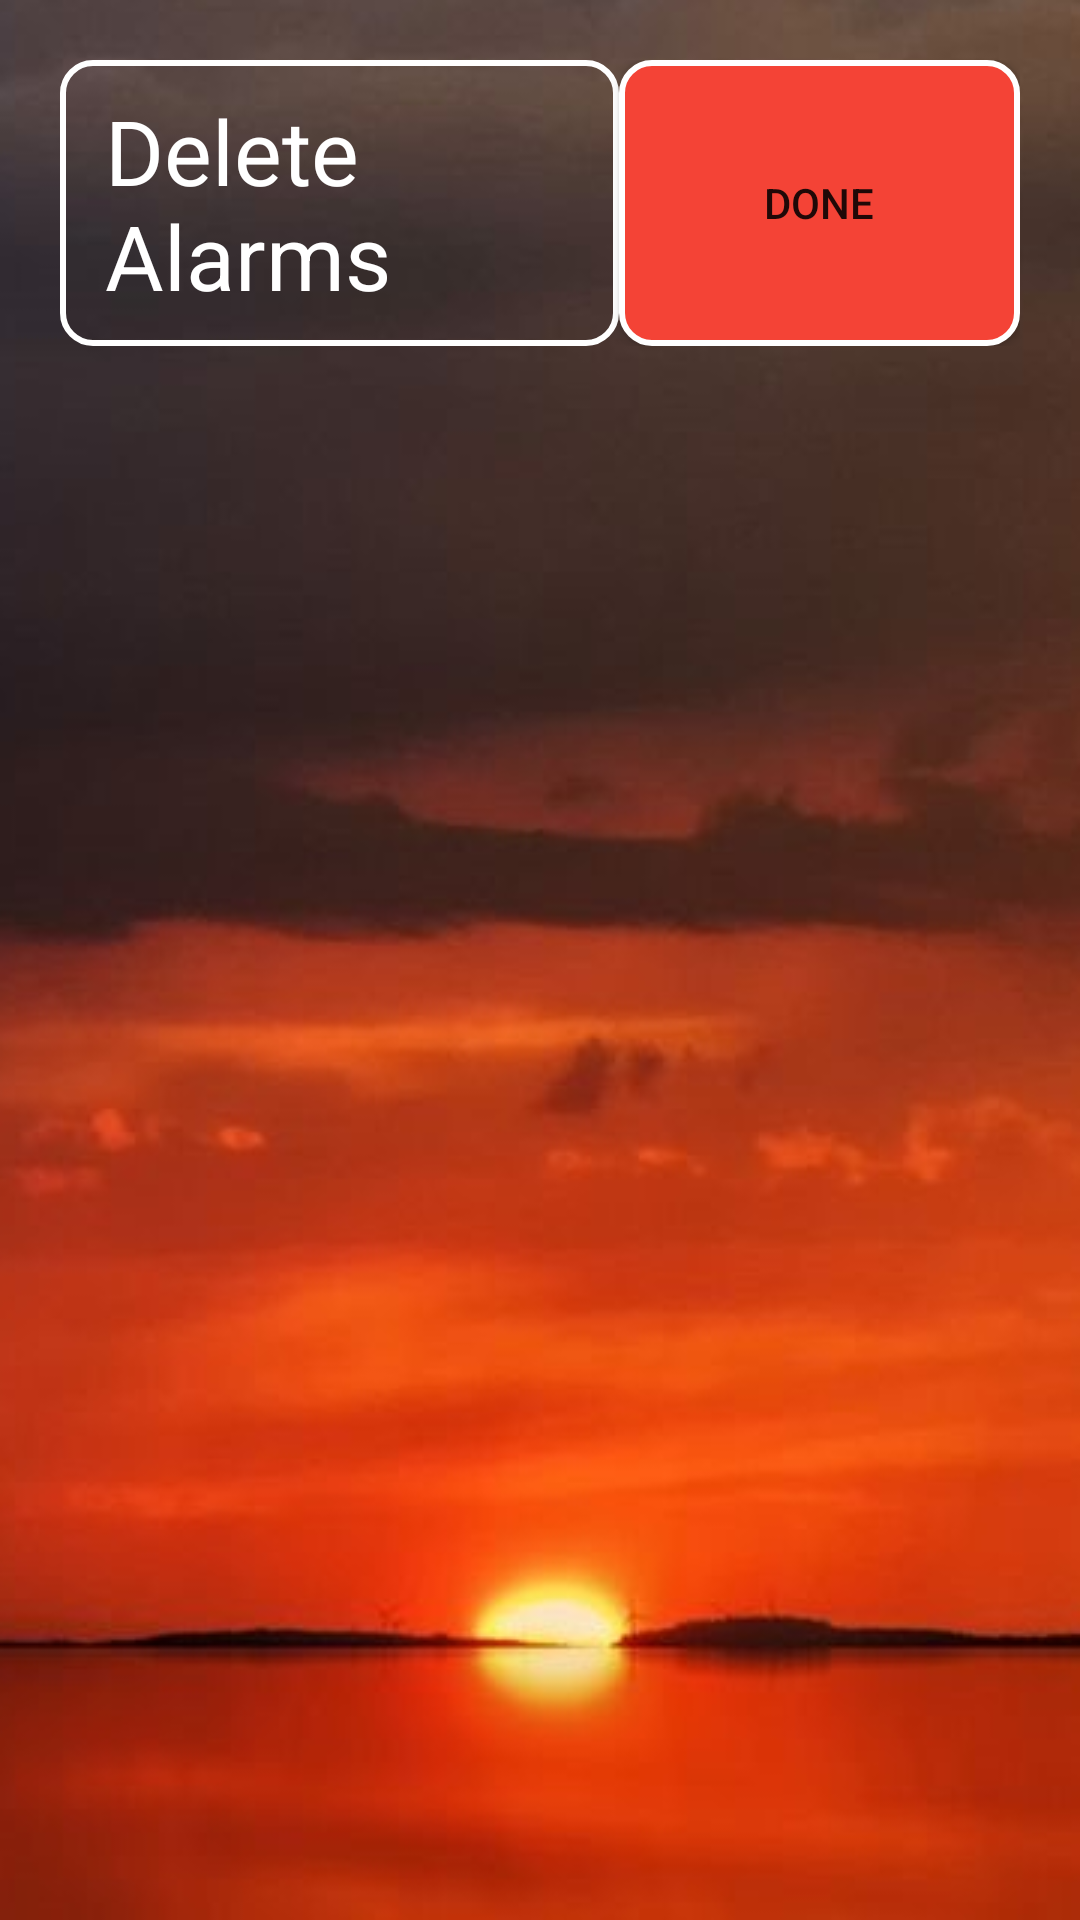

The Android layout XML behind this screen, and the referenced resources:
<!-- AndroidManifest.xml: application theme Theme.RiseNGrind -->
<!-- res/layout/activity_delete_alarm.xml -->
<?xml version="1.0" encoding="utf-8"?>
<androidx.constraintlayout.widget.ConstraintLayout xmlns:android="http://schemas.android.com/apk/res/android"
    xmlns:app="http://schemas.android.com/apk/res-auto"
    xmlns:tools="http://schemas.android.com/tools"
    android:layout_width="match_parent"
    android:layout_height="match_parent"
    android:background="@drawable/sunrise"
    android:padding="20dp"
    tools:context=".DeleteAlarmActivity">

    <LinearLayout
        android:id="@+id/section_fill"
        android:layout_width="match_parent"
        android:layout_height="wrap_content"
        android:orientation="vertical"
        app:layout_constraintStart_toStartOf="parent"
        app:layout_constraintTop_toTopOf="parent">

        <LinearLayout
            android:id="@+id/section_add"
            android:layout_width="match_parent"
            android:layout_height="wrap_content"
            android:gravity="center"
            android:orientation="horizontal"
            app:layout_constraintEnd_toEndOf="parent"
            app:layout_constraintStart_toStartOf="parent"
            app:layout_constraintTop_toTopOf="parent">



            <TextView
                android:layout_width="wrap_content"
                android:layout_height="wrap_content"
                android:layout_weight="1"
                android:background="@drawable/rectangle_border"
                android:paddingStart="15dp"
                android:paddingTop="10dp"
                android:textColor="@color/white"
                android:paddingEnd="0dp"
                android:paddingBottom="10dp"
                android:text="@string/delete_alarms"
                android:textSize="30sp" />

            <Button
                android:id="@+id/btn_return"
                android:layout_width="wrap_content"
                android:layout_height="match_parent"
                android:layout_weight="1"
                android:onClick="btn_returnOnClick"
                android:background="@drawable/rect_button"
                android:text="@string/done"
                tools:ignore="VectorDrawableCompat" />



        </LinearLayout>


        <androidx.recyclerview.widget.RecyclerView
            android:id="@+id/delete_alarm_list"
            android:layout_width="match_parent"
            android:layout_height="wrap_content"
            app:layout_constraintStart_toStartOf="parent"
            app:layout_constraintTop_toBottomOf="@+id/section_fill" />

    </LinearLayout>



</androidx.constraintlayout.widget.ConstraintLayout>
<!-- resources referenced by this layout -->
<resources>
  <color name="white">#FFFFFFFF</color>
  <!-- drawable rect_button (drawable) -->
  <?xml version="1.0" encoding="utf-8"?>
  <selector xmlns:android="http://schemas.android.com/apk/res/android">
      <item>
          <shape android:shape="rectangle">
              <corners android:radius="10dp" />
              <stroke android:color="@color/white" android:width="2dp" />
              <solid android:color="@color/red"/>
              <size android:width="150dp" android:height="150dp"/>
          </shape>
      </item>
  </selector>
  <!-- drawable rectangle_border (drawable) -->
  <?xml version="1.0" encoding="utf-8"?>
  <shape xmlns:android="http://schemas.android.com/apk/res/android"
      android:shape="rectangle" >
  
      
      <solid
          android:color="@android:color/transparent" >
      </solid>
  
      
      <stroke
          android:width="2dp"
          android:color="@color/white" >
      </stroke>
  
      
      <corners
          android:radius="10dp"   >
      </corners>
  
  </shape>
  <!-- drawable sunrise: png bitmap (drawable, 156878 bytes) -->
  <string name="delete_alarms">Delete Alarms</string>
  <string name="done">Done</string>
  <style name="Theme.RiseNGrind" parent="Theme.MaterialComponents.DayNight.NoActionBar">
          
          <item name="colorPrimary">@color/red</item>
          <item name="colorPrimaryVariant">@color/black</item>
          <item name="colorOnPrimary">@color/white</item>
          
          <item name="colorSecondary">@color/purple_500</item>
          <item name="colorSecondaryVariant">@color/teal_700</item>
          <item name="colorOnSecondary">@color/white</item>
          
          <item name="android:statusBarColor" tools:targetApi="l">?attr/colorPrimaryVariant</item>
          
          <item name="android:windowFullscreen">false</item>
      </style>
  <color name="red">#F44336</color>
  <color name="black">#FF000000</color>
  <color name="purple_500">#FF6200EE</color>
  <color name="teal_700">#FF018786</color>
</resources>
